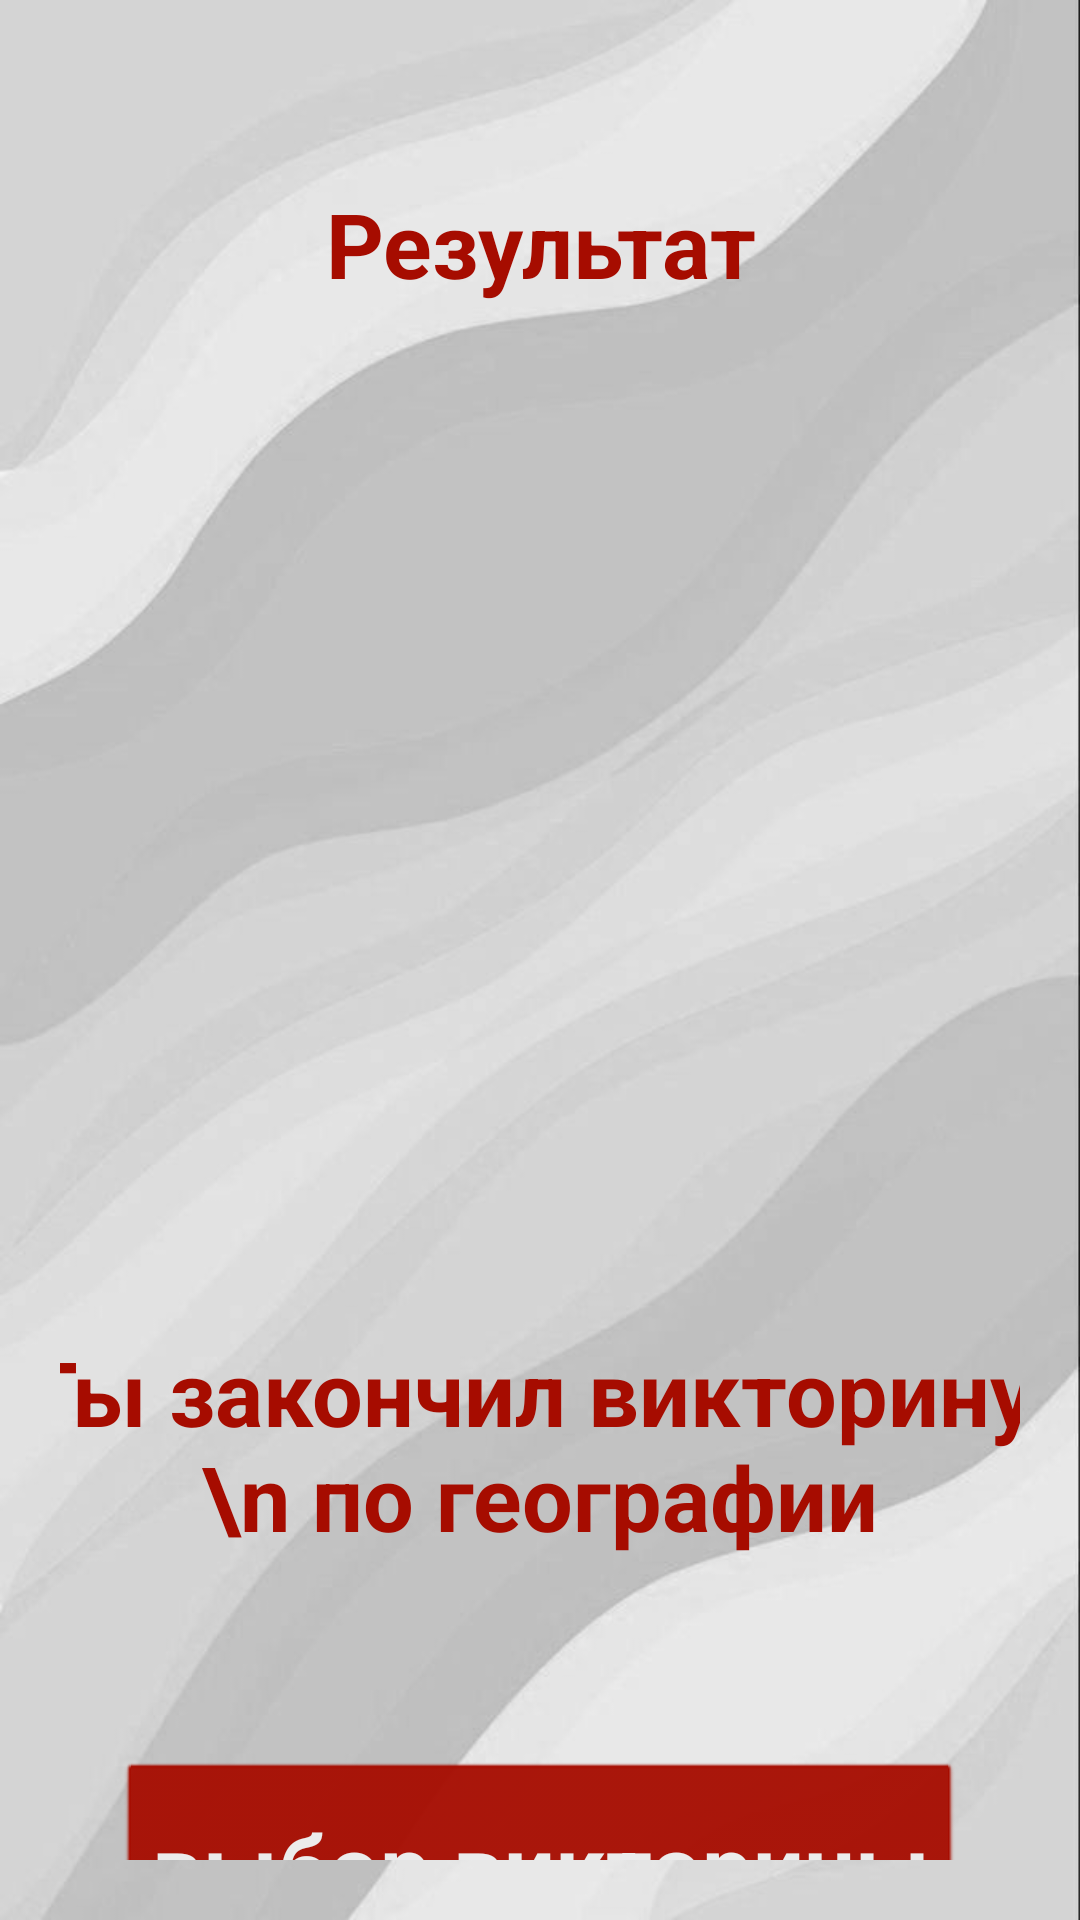

Reconstruct the res/layout file that produces this screen, plus the resources it refers to.
<!-- AndroidManifest.xml: application theme Theme.Quiz -->
<!-- res/layout/activity_result.xml -->
<?xml version="1.0" encoding="utf-8"?>
<androidx.constraintlayout.widget.ConstraintLayout
    xmlns:android="http://schemas.android.com/apk/res/android"
    xmlns:app="http://schemas.android.com/apk/res-auto"
    xmlns:tools="http://schemas.android.com/tools"
    android:layout_width="match_parent"
    android:layout_height="match_parent"
    android:background="@drawable/photo_2022_12_01_20_41_25"
    android:orientation="vertical"

android:gravity="top"
    android:padding="20dp"
    tools:context=".MainActivity">

    <Button
        android:id="@+id/btn_finish4"
        style="@style/ButtonStyle"
        android:layout_width="282dp"
        android:layout_height="70dp"
        android:onClick="OnClick"
        android:text="выбор викторины"
        android:textSize="30sp"
        android:textStyle="bold"
        app:layout_constraintBottom_toBottomOf="parent"
        app:layout_constraintEnd_toEndOf="parent"
        app:layout_constraintHorizontal_bias="0.496"
        app:layout_constraintStart_toStartOf="parent"
        app:layout_constraintTop_toBottomOf="@+id/tv_score"
        app:layout_constraintVertical_bias="0.171" />

    <TextView
        android:id="@+id/tv_congratulations"
        style="@style/TextViewStyle"
        android:layout_width="369dp"
        android:layout_height="113dp"
        android:layout_marginTop="12dp"
        android:text="Ты закончил викторину!\n по географии"
        android:textSize="30sp"
        android:textStyle="bold"
        app:layout_constraintEnd_toEndOf="@+id/mark1"
        app:layout_constraintHorizontal_bias="0.473"
        app:layout_constraintStart_toStartOf="@+id/mark1"
        app:layout_constraintTop_toBottomOf="@+id/mark1" />

    <ImageView
        android:id="@+id/mark1"
        android:layout_width="374dp"
        android:layout_height="273dp"
        android:layout_marginTop="120dp"
        android:contentDescription="image"
        android:scaleType="fitXY"
        android:src="@drawable/lavr"
        app:layout_constraintEnd_toEndOf="parent"
        app:layout_constraintStart_toStartOf="parent"
        app:layout_constraintTop_toTopOf="parent" />

    <TextView
        android:id="@+id/tv_result"
        style="@style/TextViewStyle"
        android:layout_width="wrap_content"
        android:layout_height="wrap_content"
        android:text="Результат"
        android:textSize="30sp"
        android:textStyle="bold"
        app:layout_constraintBottom_toTopOf="@+id/mark1"
        app:layout_constraintEnd_toEndOf="parent"
        app:layout_constraintStart_toStartOf="parent"
        app:layout_constraintTop_toTopOf="parent"
        app:layout_constraintVertical_bias="0.516" />

    <TextView
        android:id="@+id/tv_score"
        style="@style/TextViewStyle"
        android:layout_width="wrap_content"
        android:layout_height="wrap_content"
        android:layout_marginTop="16dp"
        android:textSize="30sp"
        app:layout_constraintEnd_toEndOf="@+id/tv_congratulations"
        app:layout_constraintHorizontal_bias="0.515"
        app:layout_constraintStart_toStartOf="@+id/tv_congratulations"
        app:layout_constraintTop_toBottomOf="@+id/tv_congratulations"
        tools:text="Твой счет 9 из 10" />

</androidx.constraintlayout.widget.ConstraintLayout>
<!-- resources referenced by this layout -->
<resources>
  <!-- drawable photo_2022_12_01_20_41_25: jpg bitmap (drawable, 22926 bytes) -->
  <style name="ButtonStyle" parent="@android:style/Widget.Button">
      <item name="android:layout_width">fill_parent</item>
      <item name="android:textColor">#ececec</item>
      <item name="android:textSize">15sp</item>
      <item name="android:padding">10dp</item>
      <item name="android:textStyle">bold</item>
      <item name="fontFamily">@font/arial</item>
      <item name="backgroundTint">@color/red</item>
  
      <item name="android:gravity">center</item>
  
  </style>
  <style name="TextViewStyle" parent="TextAppearance.AppCompat">
          <item name="android:textColor">@color/red</item>
          <item name="android:textStyle">bold</item>
          <item name="fontFamily">@font/arial</item>
          <item name="android:background">#00FFFFFF</item>
  
          <item name="android:gravity">center</item>
  
      </style>
  <style name="Theme.Quiz" parent="Theme.MaterialComponents.DayNight.DarkActionBar">
          
          <item name="colorPrimary">@color/red</item>
          <item name="fontFamily">@font/arial</item>
          <item name="android:textSize">30sp</item>
  
          <item name="colorPrimaryVariant">@color/green</item>
          <item name="colorOnPrimary">@color/white</item>
          
          <item name="colorSecondary">@color/teal_200</item>
          <item name="colorSecondaryVariant">@color/teal_700</item>
          <item name="colorOnSecondary">@color/black</item>
          
          <item name="android:statusBarColor">@color/red  </item>
  
  
          
      </style>
  <color name="red">#A60C00</color>
  <color name="green">#007F16</color>
  <!-- not gathered from this repository: default colours our renderer supplied (Android Studio template values) -->
  <color name="teal_200">#FF03DAC5</color>
  <color name="teal_700">#FF018786</color>
  <color name="black">#FF000000</color>
  <color name="white">#FFFFFFFF</color>
</resources>
